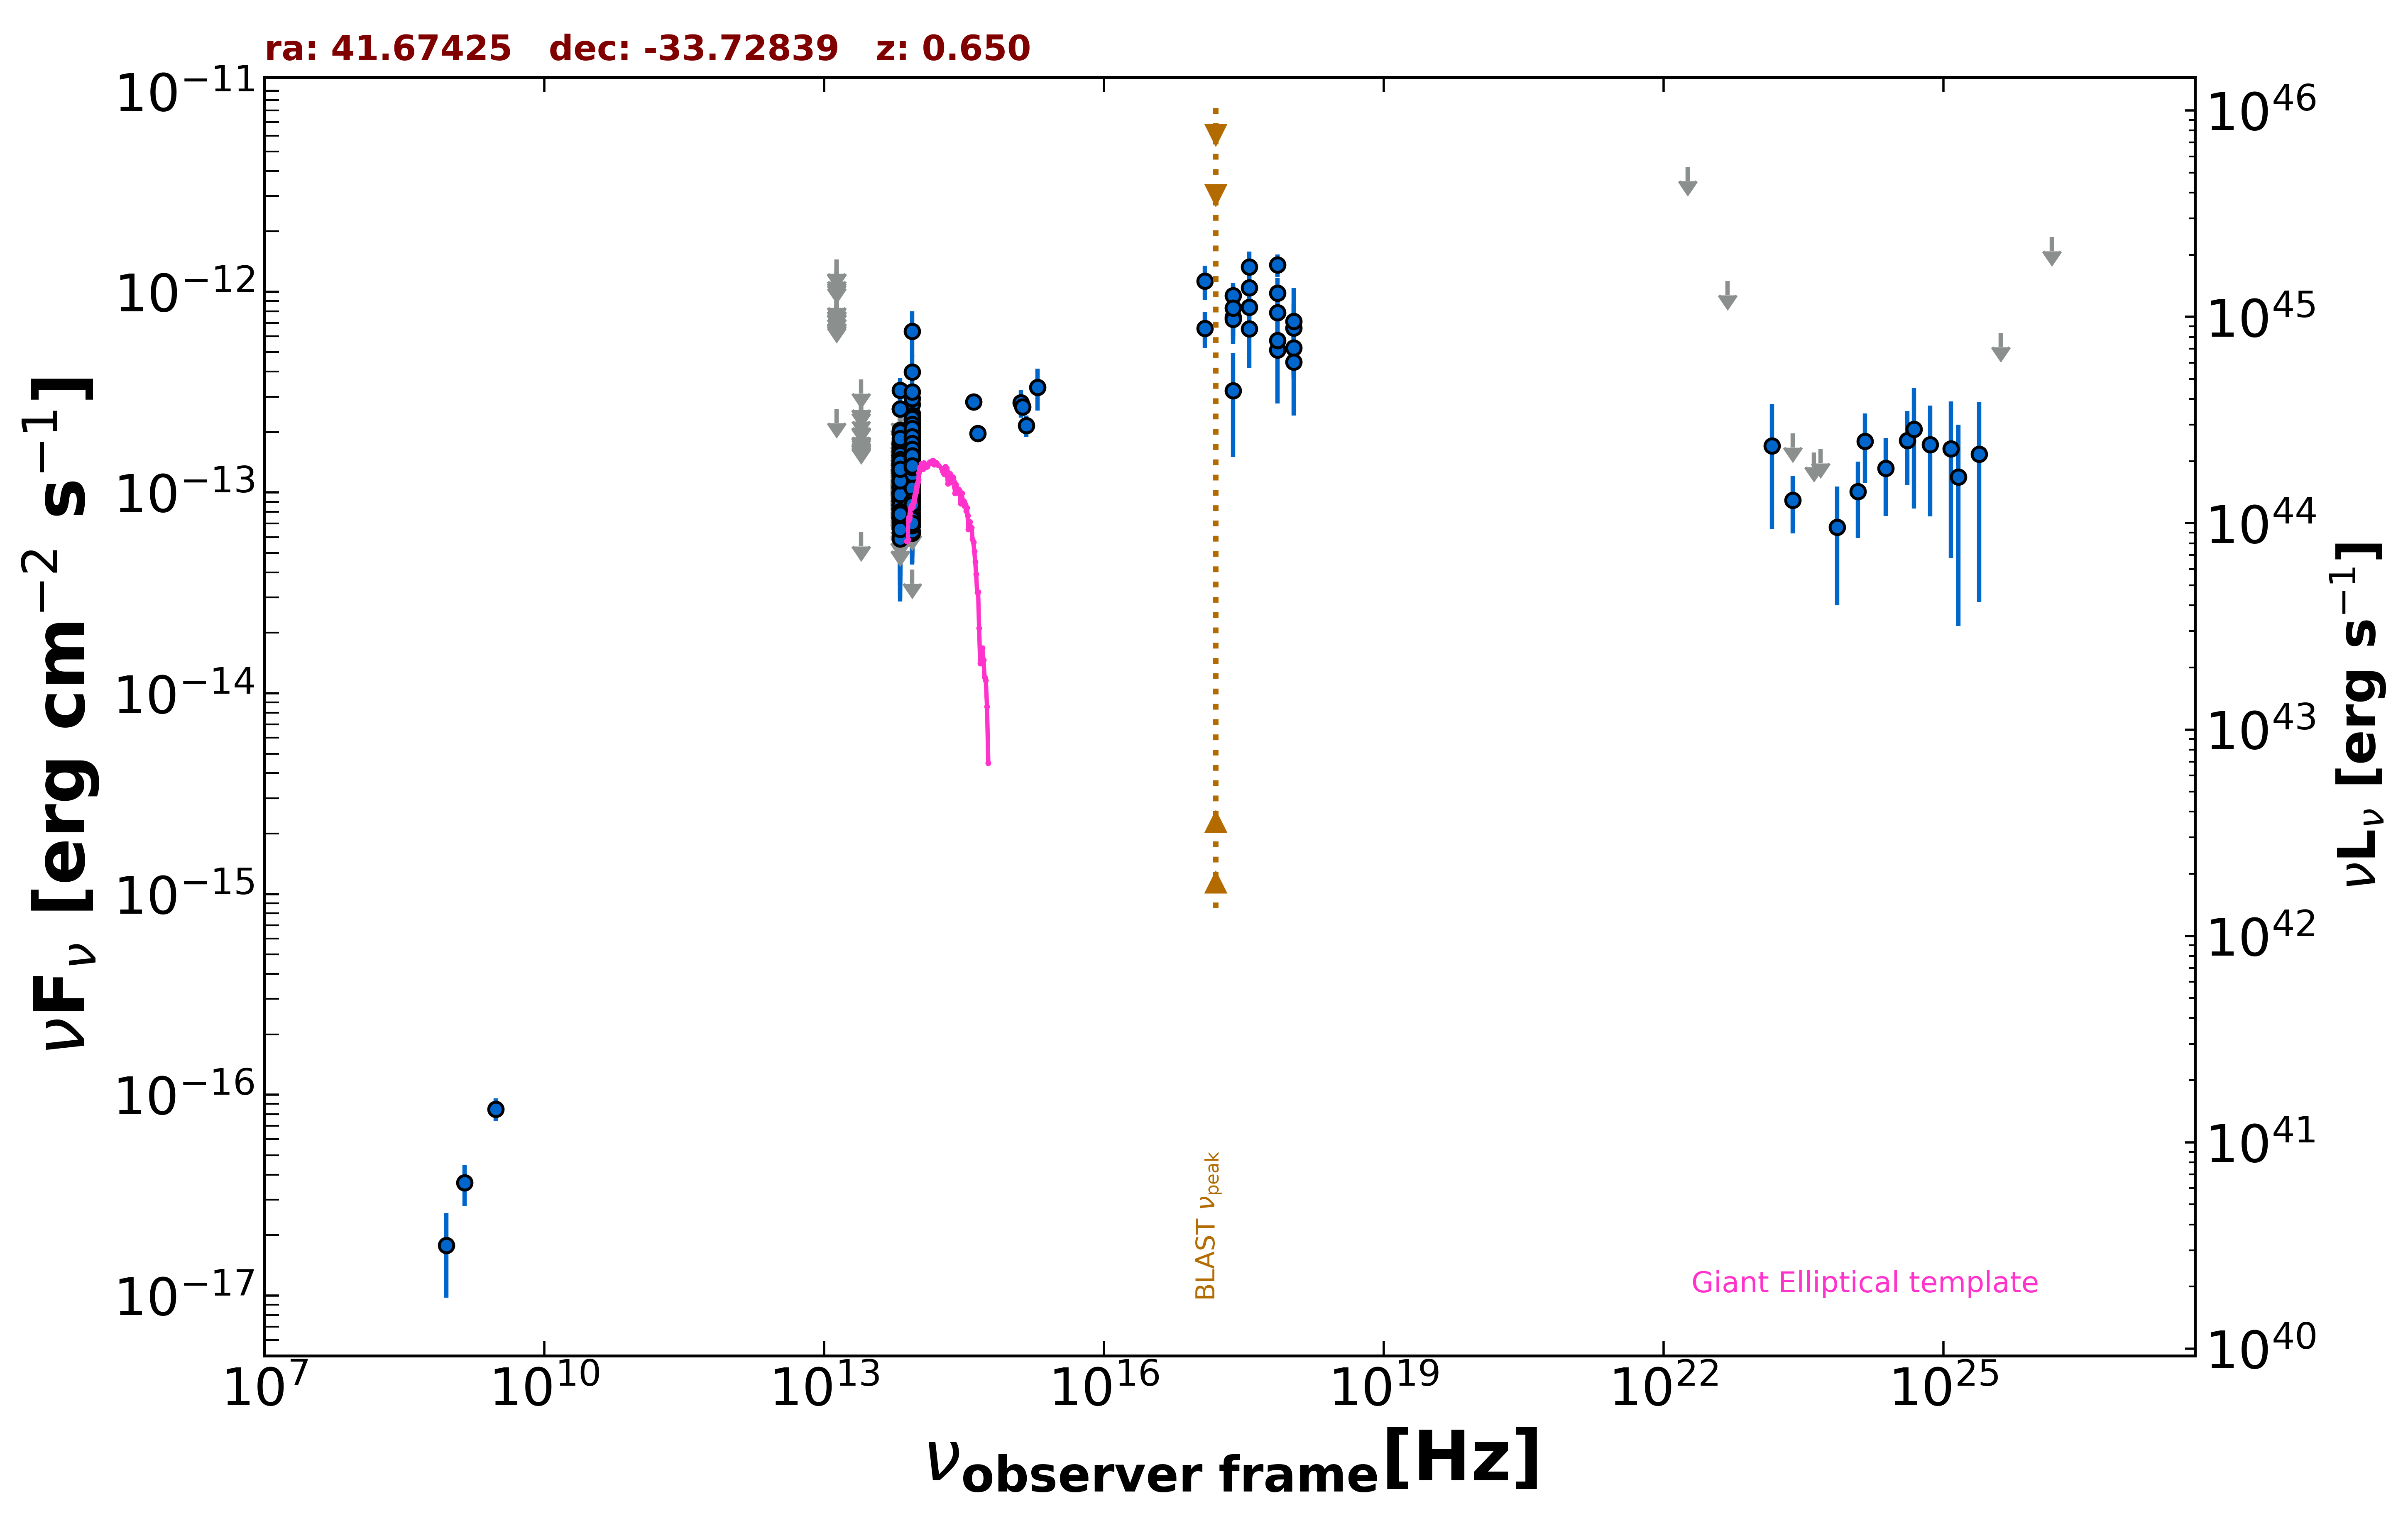

Source data for this figure (header and first rows):
freq., flux, err_flux, MJD_start, MJD_end, flag, catalog, reference
1.400e+09, 3.640e-17, 8.400e-18, 55000, 55000, , NVSS, Condon et al. 1998  AJ  115  1693
8.870e+08, 1.774e-17, 7.982e-18, 55000, 55000, , RACS, Hale et al. 2021  PASA  38  e058
3.000e+09, 8.472e-17, 1.107e-17, 55000, 55000, , VLASSQL, Gordon et al. 2021  ApJS  255  30
2.418e+17, 3.226e-13, 1.724e-13, 55000, 55000, , XMMSL2, Saxton et al. 2008  A&A  480  611
7.253e+17, 5.134e-13, 2.360e-13, 55000, 55000, , XMMSL2, Saxton et al. 2008  A&A  480  611
2.418e+17, 9.575e-13, 1.494e-13, 55000, 55000, , RASS, Boller et al. 2016  A&A  103  1
2.418e+17, 7.480e-13, 1.456e-13, 55355, 55369, , 1OUSX, Giommi et al. in preparation
1.209e+17, 6.587e-13, 1.363e-13, 55355, 55369, , 1OUSX, Giommi et al. in preparation
3.627e+17, 8.374e-13, 1.550e-13, 55355, 55369, , 1OUSX, Giommi et al. in preparation
7.253e+17, 5.716e-13, 7.200e-14, 55355, 55369, , 1OUSX, Giommi et al. in preparation
1.088e+18, 5.267e-13, 1.583e-13, 55355, 55369, , 1OUSX, Giommi et al. in preparation
7.253e+17, 1.360e-12, 1.710e-13, 55000, 55000, , 2SXPS, Evans et al. 2020  ApJS  247  54
1.209e+17, 1.133e-12, 2.192e-13, 55000, 55000, , 2SXPS, Evans et al. 2020  ApJS  247  54
3.627e+17, 1.331e-12, 2.530e-13, 55000, 55000, , 2SXPS, Evans et al. 2020  ApJS  247  54
1.088e+18, 6.600e-13, 2.154e-13, 55000, 55000, , 2SXPS, Evans et al. 2020  ApJS  247  54
8.817e+13, 1.571e-13, 2.050e-15, 55000, 55000, , UNWISE, Schlafly et al. 2019  ApJS  240  30
6.517e+13, 9.450e-14, 3.000e-15, 55000, 55000, , UNWISE, Schlafly et al. 2019  ApJS  240  30
8.817e+13, 1.234e-13, 5.100e-15, 55000, 55000, , WISE, Wright et al. 2010  AJ  140  1868
6.517e+13, 6.948e-14, 5.635e-15, 55000, 55000, , WISE, Wright et al. 2010  AJ  140  1868
2.498e+13, 6.350e-14, 0.000e+00, 55000, 55000, UL, WISE, Wright et al. 2010  AJ  140  1868
1.363e+13, 2.608e-13, 0.000e+00, 55000, 55000, UL, WISE, Wright et al. 2010  AJ  140  1868
8.817e+13, 2.121e-13, 3.375e-14, 56671, 56671, , NEOWISE, Mainzer et al. 2014  ApJ  792  30
6.517e+13, 9.050e-14, 3.623e-14, 56671, 56671, , NEOWISE, Mainzer et al. 2014  ApJ  792  30
8.817e+13, 1.666e-13, 2.230e-14, 56671, 56671, , NEOWISE, Mainzer et al. 2014  ApJ  792  30
6.517e+13, 1.344e-13, 3.630e-14, 56671, 56671, , NEOWISE, Mainzer et al. 2014  ApJ  792  30
8.817e+13, 1.947e-13, 2.335e-14, 56671, 56671, , NEOWISE, Mainzer et al. 2014  ApJ  792  30
6.517e+13, 1.173e-13, 0.000e+00, 56671, 56671, UL, NEOWISE, Mainzer et al. 2014  ApJ  792  30
8.817e+13, 1.526e-13, 2.870e-14, 56671, 56671, , NEOWISE, Mainzer et al. 2014  ApJ  792  30
6.517e+13, 7.090e-14, 0.000e+00, 56671, 56671, UL, NEOWISE, Mainzer et al. 2014  ApJ  792  30
8.817e+13, 1.490e-13, 2.330e-14, 56671, 56671, , NEOWISE, Mainzer et al. 2014  ApJ  792  30
6.517e+13, 1.812e-13, 3.630e-14, 56671, 56671, , NEOWISE, Mainzer et al. 2014  ApJ  792  30
8.817e+13, 2.306e-13, 2.900e-14, 56671, 56671, , NEOWISE, Mainzer et al. 2014  ApJ  792  30
6.517e+13, 9.905e-14, 3.200e-14, 56671, 56671, , NEOWISE, Mainzer et al. 2014  ApJ  792  30
8.817e+13, 1.492e-13, 2.985e-14, 56671, 56671, , NEOWISE, Mainzer et al. 2014  ApJ  792  30
6.517e+13, 8.246e-14, 3.960e-14, 56671, 56671, , NEOWISE, Mainzer et al. 2014  ApJ  792  30
8.817e+13, 1.686e-13, 2.260e-14, 56671, 56671, , NEOWISE, Mainzer et al. 2014  ApJ  792  30
6.517e+13, 1.732e-13, 4.285e-14, 56671, 56671, , NEOWISE, Mainzer et al. 2014  ApJ  792  30
8.817e+13, 1.497e-13, 2.260e-14, 56670, 56670, , NEOWISE, Mainzer et al. 2014  ApJ  792  30
6.517e+13, 1.042e-13, 0.000e+00, 56670, 56670, UL, NEOWISE, Mainzer et al. 2014  ApJ  792  30
8.817e+13, 1.850e-13, 2.460e-14, 56671, 56671, , NEOWISE, Mainzer et al. 2014  ApJ  792  30
6.517e+13, 1.060e-13, 3.997e-14, 56671, 56671, , NEOWISE, Mainzer et al. 2014  ApJ  792  30
8.817e+13, 1.955e-13, 2.725e-14, 56671, 56671, , NEOWISE, Mainzer et al. 2014  ApJ  792  30
6.517e+13, 1.776e-13, 0.000e+00, 56671, 56671, UL, NEOWISE, Mainzer et al. 2014  ApJ  792  30
8.817e+13, 1.275e-13, 3.035e-14, 56671, 56671, , NEOWISE, Mainzer et al. 2014  ApJ  792  30
6.517e+13, 1.351e-13, 3.330e-14, 56671, 56671, , NEOWISE, Mainzer et al. 2014  ApJ  792  30
8.817e+13, 1.631e-13, 2.200e-14, 56671, 56671, , NEOWISE, Mainzer et al. 2014  ApJ  792  30
6.517e+13, 9.459e-14, 3.949e-14, 56671, 56671, , NEOWISE, Mainzer et al. 2014  ApJ  792  30
8.817e+13, 2.105e-13, 2.195e-14, 56671, 56671, , NEOWISE, Mainzer et al. 2014  ApJ  792  30
6.517e+13, 2.049e-13, 4.295e-14, 56671, 56671, , NEOWISE, Mainzer et al. 2014  ApJ  792  30
8.817e+13, 1.854e-13, 2.600e-14, 57753, 57753, , NEOWISE, Mainzer et al. 2014  ApJ  792  30
6.517e+13, 8.675e-14, 3.158e-14, 57753, 57753, , NEOWISE, Mainzer et al. 2014  ApJ  792  30
8.817e+13, 1.883e-13, 2.365e-14, 57753, 57753, , NEOWISE, Mainzer et al. 2014  ApJ  792  30
6.517e+13, 9.286e-14, 4.647e-14, 57753, 57753, , NEOWISE, Mainzer et al. 2014  ApJ  792  30
8.817e+13, 2.029e-13, 2.380e-14, 57753, 57753, , NEOWISE, Mainzer et al. 2014  ApJ  792  30
6.517e+13, 7.116e-14, 3.644e-14, 57753, 57753, , NEOWISE, Mainzer et al. 2014  ApJ  792  30
8.817e+13, 2.283e-13, 2.595e-14, 57754, 57754, , NEOWISE, Mainzer et al. 2014  ApJ  792  30
6.517e+13, 1.404e-13, 3.515e-14, 57754, 57754, , NEOWISE, Mainzer et al. 2014  ApJ  792  30
8.817e+13, 2.113e-13, 2.360e-14, 57754, 57754, , NEOWISE, Mainzer et al. 2014  ApJ  792  30
6.517e+13, 1.973e-13, 0.000e+00, 57754, 57754, UL, NEOWISE, Mainzer et al. 2014  ApJ  792  30
8.817e+13, 1.939e-13, 6.040e-14, 57753, 57753, , NEOWISE, Mainzer et al. 2014  ApJ  792  30
... 699 more rows
